3-way image classification set "Daun Kentang" from GitHub (torangsitungkir93/Skripsi-CNN-Daun-Kentang); label vocabulary: early blight, healthy, late blight.

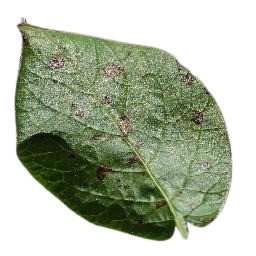
Label: early blight

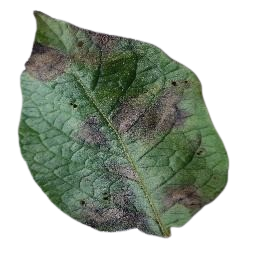
Label: late blight

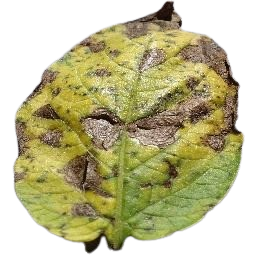
Label: early blight

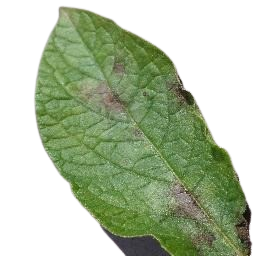
Label: late blight

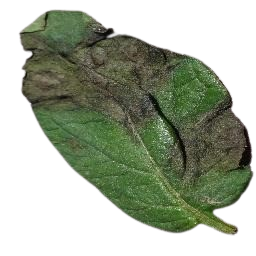
Label: late blight

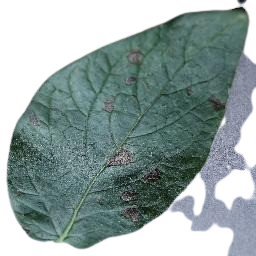
Label: early blight
